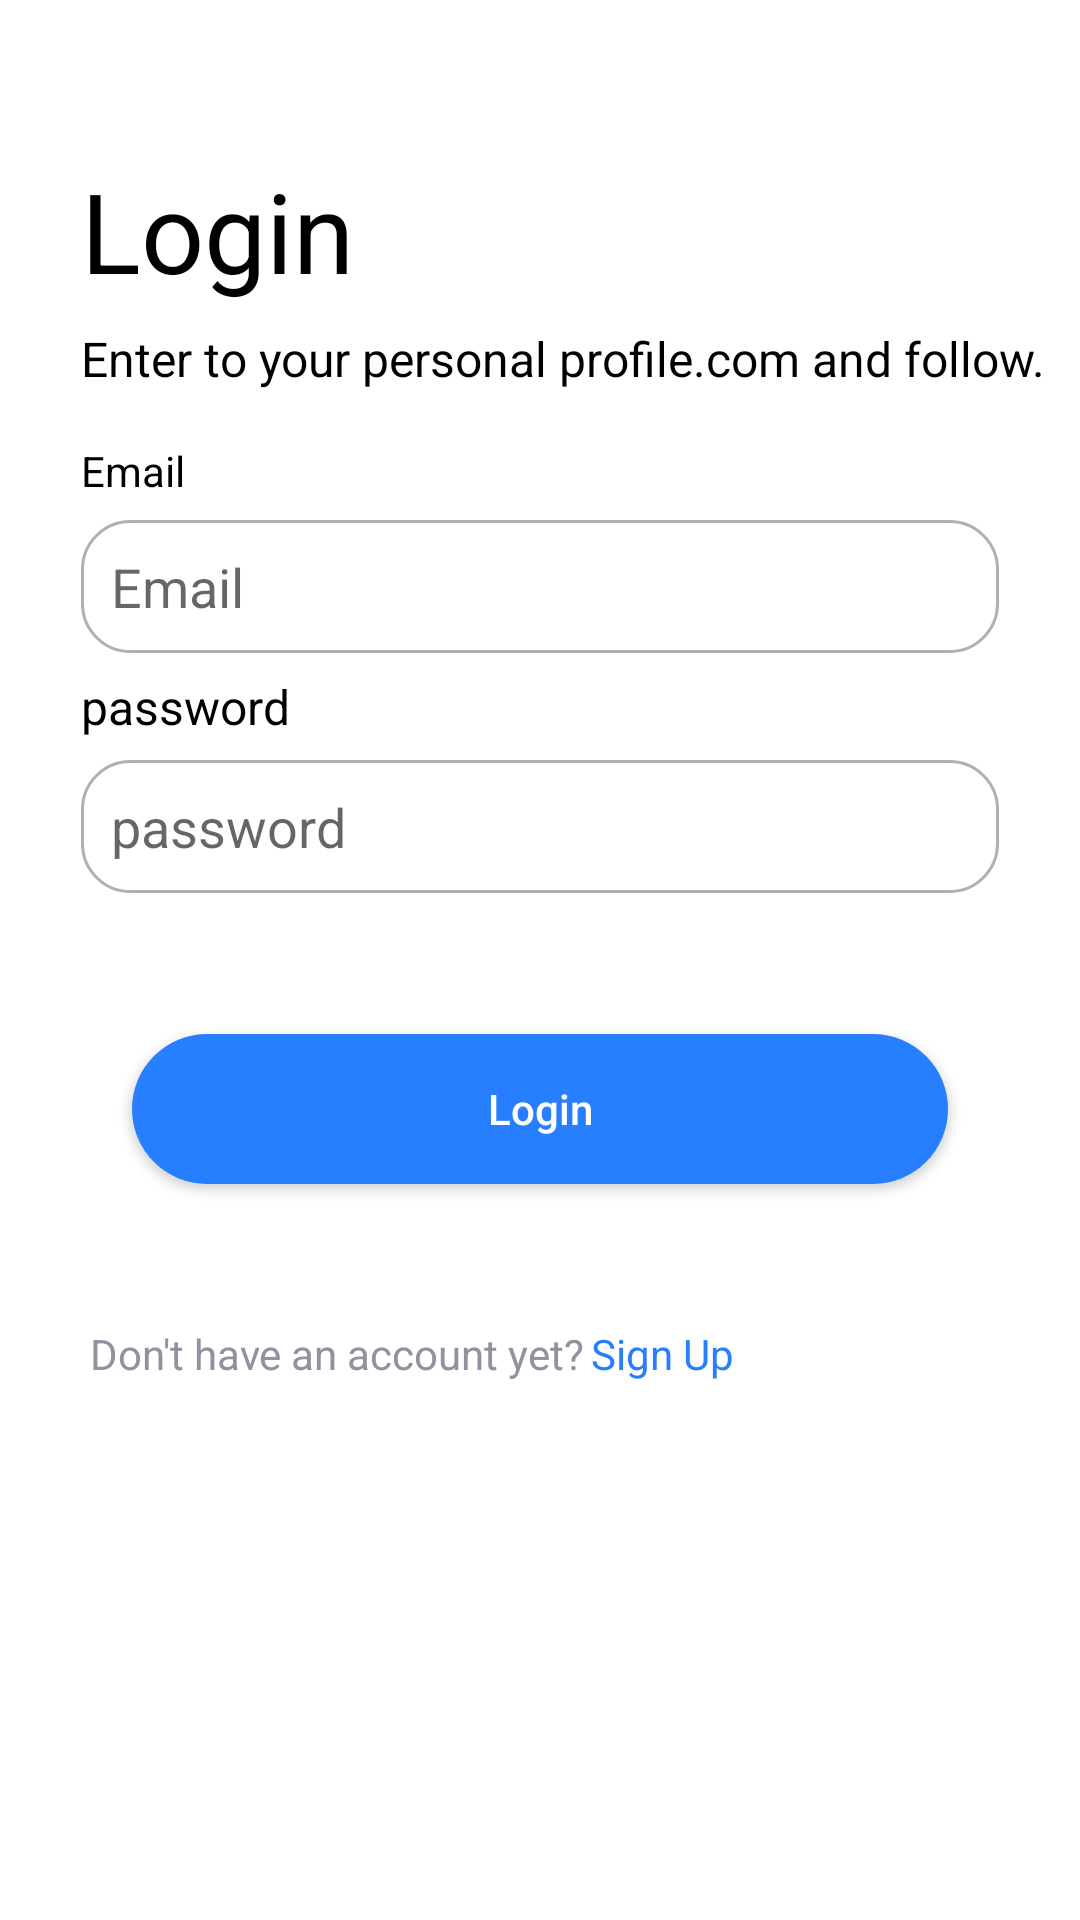

Reconstruct the res/layout file that produces this screen, plus the resources it refers to.
<!-- AndroidManifest.xml: application theme Theme.MyApplication -->
<!-- res/layout/fragment_login.xml -->
<?xml version="1.0" encoding="utf-8"?>

<androidx.constraintlayout.widget.ConstraintLayout xmlns:android="http://schemas.android.com/apk/res/android"
    xmlns:tools="http://schemas.android.com/tools"
    android:layout_width="match_parent"
    android:layout_height="match_parent"
    xmlns:app="http://schemas.android.com/apk/res-auto"
    tools:context=".Login">
    <ScrollView
        android:layout_width="match_parent"
        android:layout_height="match_parent"
        app:layout_constraintBottom_toBottomOf="parent"
        app:layout_constraintEnd_toEndOf="parent"
        app:layout_constraintStart_toStartOf="parent"
        app:layout_constraintTop_toTopOf="parent">
        <androidx.constraintlayout.widget.ConstraintLayout
            android:layout_width="match_parent"
            android:layout_height="match_parent">

            <ImageView
                android:id="@+id/logo"
                android:layout_width="wrap_content"
                android:layout_height="wrap_content"
                android:src="@drawable/main"
                app:layout_constraintEnd_toEndOf="parent"
                app:layout_constraintStart_toStartOf="parent"
                app:layout_constraintTop_toTopOf="parent"
                android:layout_marginTop="20dp"/>

            <TextView
                android:id="@+id/login"
                android:layout_width="wrap_content"
                android:layout_height="wrap_content"
                android:text="@string/login"
                android:textSize="37dp"
                android:layout_marginTop="32dp"
                android:layout_marginStart="27dp"
                android:textColor="#000"
                app:layout_constraintStart_toStartOf="parent"
                app:layout_constraintTop_toBottomOf="@id/logo"
                android:inputType="phone"/>


            <TextView
                android:id="@+id/descriptionTxt"
                android:layout_width="wrap_content"
                android:layout_height="wrap_content"
                android:text="@string/enter_personal_perfoile"
                android:layout_marginTop="7dp"
                android:textSize="16sp"
                android:textColor="@color/black"
                app:layout_constraintTop_toBottomOf="@id/login"
                app:layout_constraintStart_toStartOf="@id/login"
                />

            <TextView
                android:id="@+id/phoneNumTxt"
                android:layout_width="wrap_content"
                android:layout_height="wrap_content"
                app:layout_constraintTop_toBottomOf="@id/descriptionTxt"
                app:layout_constraintStart_toStartOf="parent"
                android:layout_marginStart="27dp"
                android:layout_marginTop="17dp"
                android:text="@string/email"
                android:textColor="@color/black"

                />

            <EditText
                android:id="@+id/m1phoneNumEd"
                android:layout_width="0dp"
                android:layout_height="wrap_content"
                app:layout_constraintTop_toBottomOf="@id/phoneNumTxt"
                app:layout_constraintStart_toStartOf="parent"
                app:layout_constraintEnd_toEndOf="parent"
                android:layout_marginHorizontal="27dp"
                android:layout_marginTop="7dp"
                android:background="@drawable/edittextshape"
                android:hint="@string/email"
                android:padding="10dp"
                android:inputType="textEmailAddress"
                />

            <TextView
                android:id="@+id/passwordTxt"
                android:layout_width="wrap_content"
                android:layout_height="wrap_content"
                app:layout_constraintTop_toBottomOf="@id/m1phoneNumEd"
                app:layout_constraintStart_toStartOf="@id/phoneNumTxt"
                android:layout_marginTop="7dp"
                android:text="@string/password"
                android:textColor="@color/black"
                android:textSize="16sp"
                />

            <EditText
                android:id="@+id/m1passEd"
                android:layout_width="0dp"
                android:layout_height="wrap_content"
                app:layout_constraintTop_toBottomOf="@id/passwordTxt"
                app:layout_constraintStart_toStartOf="@id/m1phoneNumEd"
                android:background="@drawable/edittextshape"
                app:layout_constraintEnd_toEndOf="@id/m1phoneNumEd"
                android:padding="10dp"
                android:hint="@string/password"
                android:layout_marginTop="7dp"
                android:inputType="textPassword"
                />


            <androidx.appcompat.widget.AppCompatButton
                android:id="@+id/m1loginBtn"
                android:layout_width="0dp"
                android:layout_height="wrap_content"
                app:layout_constraintStart_toStartOf="parent"
                app:layout_constraintEnd_toEndOf="parent"
                app:layout_constraintTop_toBottomOf="@id/m1passEd"
                android:layout_marginTop="47dp"
                android:layout_marginHorizontal="44dp"
                android:background="@drawable/buttonshape"
                android:textColor="@color/white"
                android:text="@string/login"
                android:textAllCaps="false"
                />
            <TextView
                android:id="@+id/account"
                android:layout_width="wrap_content"
                android:layout_height="wrap_content"
                android:text="@string/dont_have"
                app:layout_constraintTop_toBottomOf="@id/m1loginBtn"
                app:layout_constraintStart_toStartOf="parent"
                android:layout_marginTop="47dp"
                android:layout_marginStart="30dp"
                android:textColor="#91919f"/>

            <TextView
                android:id="@+id/m1signup"
                android:layout_width="wrap_content"
                android:layout_height="wrap_content"
                android:layout_marginStart="2dp"
                android:layout_marginTop="47dp"
                android:text="@string/signup"
                android:textColor="@color/bluetext"
                app:layout_constraintStart_toEndOf="@id/account"
                app:layout_constraintTop_toBottomOf="@id/m1loginBtn" />


        </androidx.constraintlayout.widget.ConstraintLayout>
    </ScrollView>


</androidx.constraintlayout.widget.ConstraintLayout>
<!-- resources referenced by this layout -->
<resources>
  <color name="black">#FF000000</color>
  <color name="bluetext">#277EFF</color>
  <color name="white">#FFFFFFFF</color>
  <!-- drawable buttonshape (drawable) -->
  <?xml version="1.0" encoding="utf-8"?>
  
  <shape xmlns:android="http://schemas.android.com/apk/res/android">
      <corners android:radius="30dp"/>
      <size android:height="50dp"/>
      <solid android:color="#277EFF"/>
  </shape>
  <!-- drawable edittextshape (drawable) -->
  <?xml version="1.0" encoding="utf-8"?>
  
  <shape android:shape="rectangle" xmlns:android="http://schemas.android.com/apk/res/android">
      <solid android:color="@color/white"/>
      <stroke android:color="#997E7C7C"
          android:width="1dp"/>
  
      <corners android:radius="16dp"/>
  </shape>
  <string name="dont_have">"Don't have an account yet?"</string>
  <string name="email">Email</string>
  <string name="enter_personal_perfoile"> Enter to your personal profile.com and follow. </string>
  <string name="login"> Login </string>
  <string name="password">password </string>
  <string name="signup">Sign Up</string>
  <style name="Theme.MyApplication" parent="Theme.MaterialComponents.DayNight.NoActionBar">
          
          <item name="colorPrimary">@color/purple_500</item>
          <item name="colorPrimaryVariant">@color/purple_700</item>
          <item name="colorOnPrimary">#00FFFFFF</item>
          
          <item name="colorSecondary">@color/teal_200</item>
          <item name="colorSecondaryVariant">@color/teal_700</item>
          <item name="colorOnSecondary">@color/black</item>
          
          <item name="android:statusBarColor" tools:targetApi="l">?attr/colorPrimaryVariant</item>
          
      </style>
  <color name="purple_500">#FF6200EE</color>
  <color name="purple_700">#FF3700B3</color>
  <color name="teal_200">#FF03DAC5</color>
  <color name="teal_700">#FF018786</color>
</resources>
